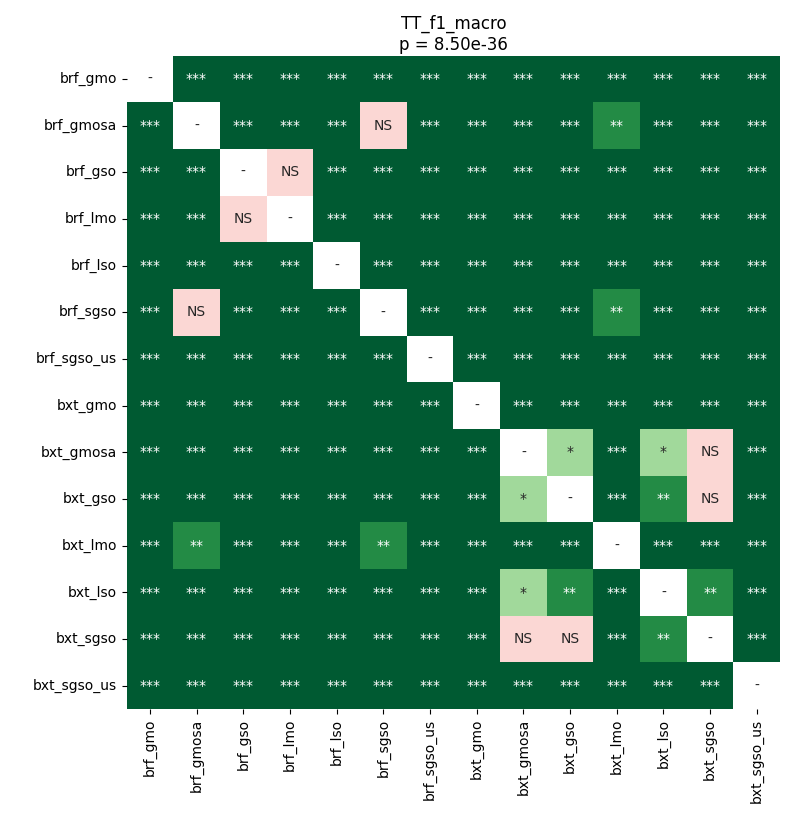

Values plotted in this chart, from the file beside it:
	brf_gmo	brf_gmosa	brf_gso	brf_lmo	brf_lso	brf_sgso	brf_sgso_us	bxt_gmo	bxt_gmosa	bxt_gso	bxt_lmo	bxt_lso	bxt_sgso	bxt_sgso_us
brf_gmo	1.0	3.515315961234177e-05	3.515315961234177e-05	3.515315961234177e-05	3.515315961234177e-05	3.515315961234177e-05	3.515315961234177e-05	3.515315961234177e-05	3.515315961234177e-05	3.515315961234177e-05	3.515315961234177e-05	3.515315961234177e-05	3.515315961234177e-05	3.515315961234177e-05
brf_gmosa	3.515315961234177e-05	1.0	3.515315961234177e-05	3.515315961234177e-05	3.515315961234177e-05	0.1626	3.515315961234177e-05	3.515315961234177e-05	3.515315961234177e-05	3.515315961234177e-05	0.00368	3.515315961234177e-05	3.515315961234177e-05	3.515315961234177e-05
brf_gso	3.515315961234177e-05	3.515315961234177e-05	1.0	0.9799	3.515315961234177e-05	3.515315961234177e-05	3.515315961234177e-05	3.515315961234177e-05	3.515315961234177e-05	3.515315961234177e-05	3.515315961234177e-05	3.515315961234177e-05	3.515315961234177e-05	3.515315961234177e-05
brf_lmo	3.515315961234177e-05	3.515315961234177e-05	0.9799	1.0	3.515315961234177e-05	3.515315961234177e-05	3.515315961234177e-05	6.9427490234375e-05	3.515315961234177e-05	3.515315961234177e-05	3.515315961234177e-05	3.515315961234177e-05	3.515315961234177e-05	3.515315961234177e-05
brf_lso	3.515315961234177e-05	3.515315961234177e-05	3.515315961234177e-05	3.515315961234177e-05	1.0	0.0001029	3.515315961234177e-05	3.515315961234177e-05	3.515315961234177e-05	3.515315961234177e-05	3.515315961234177e-05	3.515315961234177e-05	3.515315961234177e-05	3.515315961234177e-05
brf_sgso	3.515315961234177e-05	0.1626	3.515315961234177e-05	3.515315961234177e-05	0.0001029	1.0	3.515315961234177e-05	3.515315961234177e-05	3.515315961234177e-05	3.515315961234177e-05	0.001456	3.515315961234177e-05	3.515315961234177e-05	3.515315961234177e-05
brf_sgso_us	3.515315961234177e-05	3.515315961234177e-05	3.515315961234177e-05	3.515315961234177e-05	3.515315961234177e-05	3.515315961234177e-05	1.0	3.515315961234177e-05	3.515315961234177e-05	3.515315961234177e-05	3.515315961234177e-05	3.515315961234177e-05	3.515315961234177e-05	3.515315961234177e-05
bxt_gmo	3.515315961234177e-05	3.515315961234177e-05	3.515315961234177e-05	6.9427490234375e-05	3.515315961234177e-05	3.515315961234177e-05	3.515315961234177e-05	1.0	3.515315961234177e-05	3.515315961234177e-05	3.515315961234177e-05	3.515315961234177e-05	3.515315961234177e-05	3.515315961234177e-05
bxt_gmosa	3.515315961234177e-05	3.515315961234177e-05	3.515315961234177e-05	3.515315961234177e-05	3.515315961234177e-05	3.515315961234177e-05	3.515315961234177e-05	3.515315961234177e-05	1.0	0.04041	3.515315961234177e-05	0.03549	0.06763	3.515315961234177e-05
bxt_gso	3.515315961234177e-05	3.515315961234177e-05	3.515315961234177e-05	3.515315961234177e-05	3.515315961234177e-05	3.515315961234177e-05	3.515315961234177e-05	3.515315961234177e-05	0.04041	1.0	3.515315961234177e-05	0.006811	0.5758	3.515315961234177e-05
bxt_lmo	3.515315961234177e-05	0.00368	3.515315961234177e-05	3.515315961234177e-05	3.515315961234177e-05	0.001456	3.515315961234177e-05	3.515315961234177e-05	3.515315961234177e-05	3.515315961234177e-05	1.0	3.515315961234177e-05	3.515315961234177e-05	3.515315961234177e-05
bxt_lso	3.515315961234177e-05	3.515315961234177e-05	3.515315961234177e-05	3.515315961234177e-05	3.515315961234177e-05	3.515315961234177e-05	3.515315961234177e-05	3.515315961234177e-05	0.03549	0.006811	3.515315961234177e-05	1.0	0.009834	3.515315961234177e-05
bxt_sgso	3.515315961234177e-05	3.515315961234177e-05	3.515315961234177e-05	3.515315961234177e-05	3.515315961234177e-05	3.515315961234177e-05	3.515315961234177e-05	3.515315961234177e-05	0.06763	0.5758	3.515315961234177e-05	0.009834	1.0	3.515315961234177e-05
bxt_sgso_us	3.515315961234177e-05	3.515315961234177e-05	3.515315961234177e-05	3.515315961234177e-05	3.515315961234177e-05	3.515315961234177e-05	3.515315961234177e-05	3.515315961234177e-05	3.515315961234177e-05	3.515315961234177e-05	3.515315961234177e-05	3.515315961234177e-05	3.515315961234177e-05	1.0
